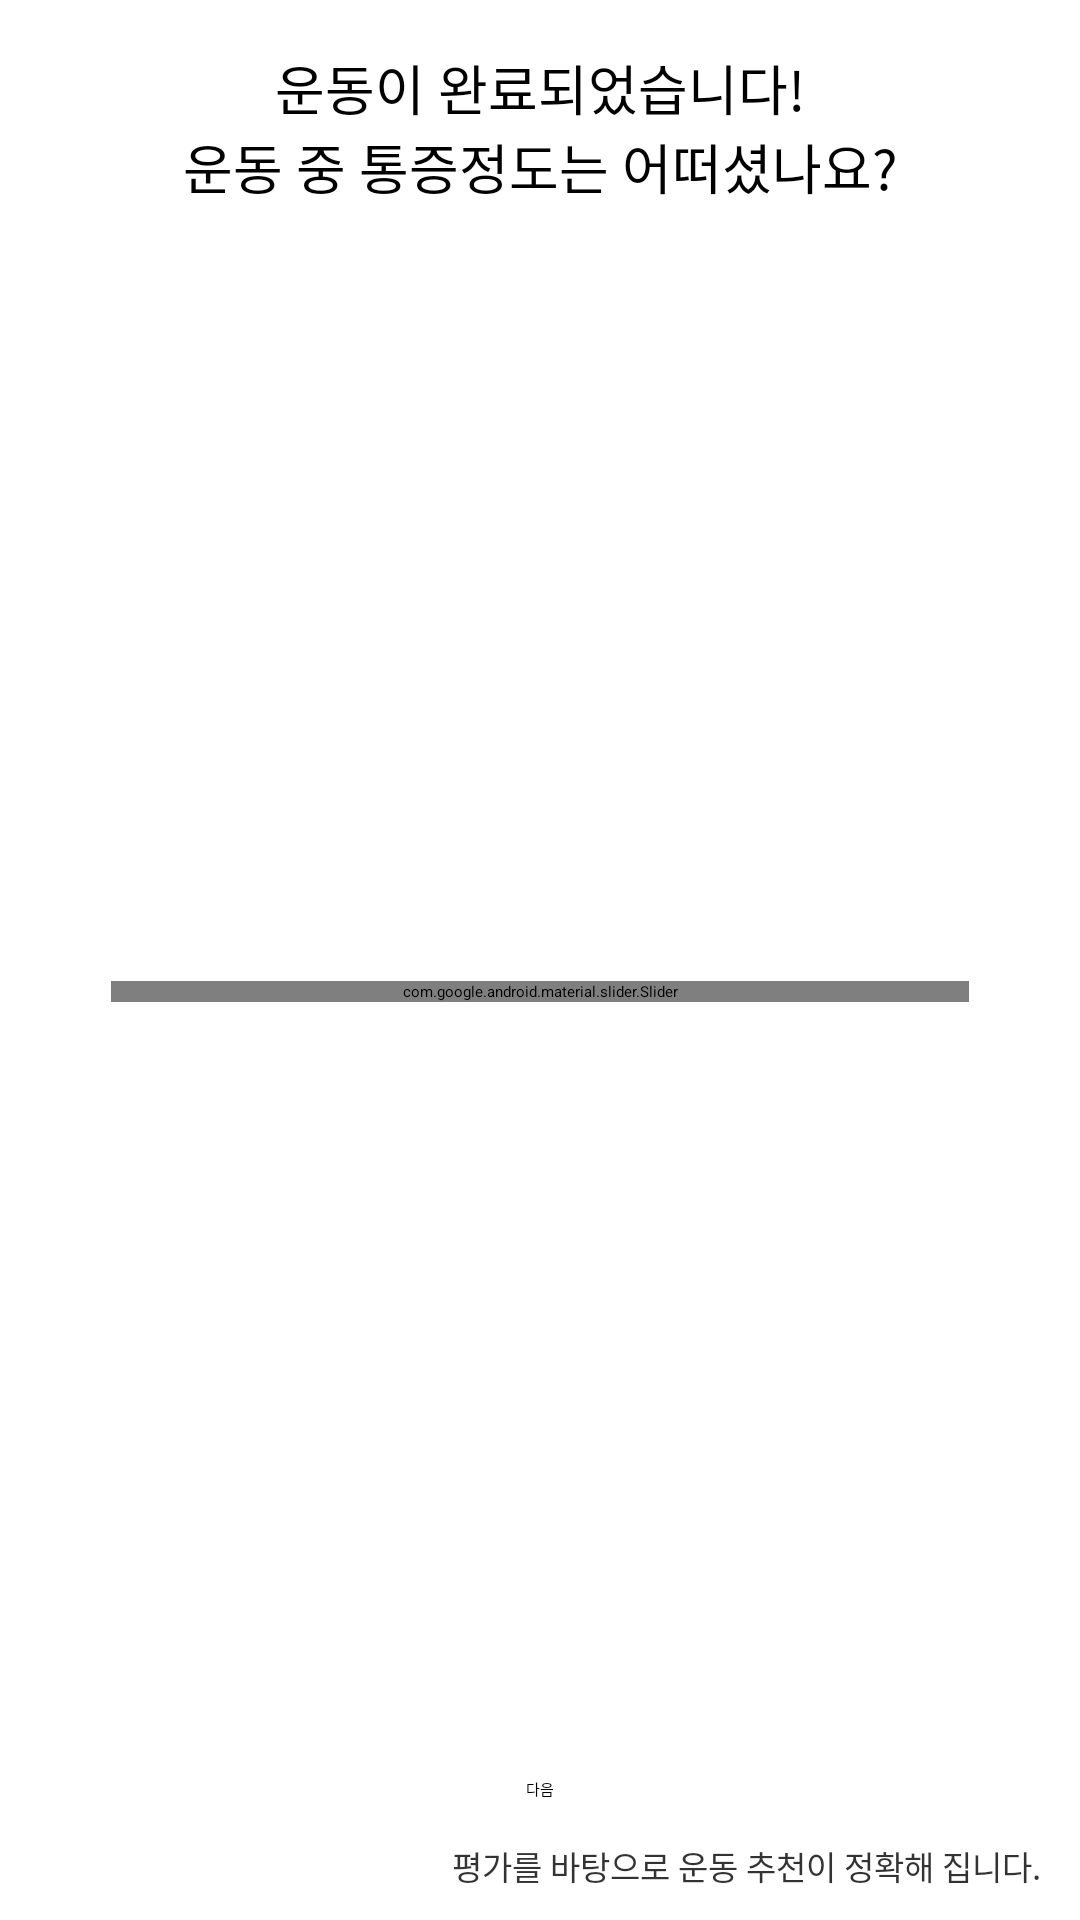

Reconstruct the res/layout file that produces this screen, plus the resources it refers to.
<!-- AndroidManifest.xml: application theme Theme.CustomSpinner -->
<!-- res/layout/fragment_question_pain_after_exercise.xml -->
<?xml version="1.0" encoding="utf-8"?>
<androidx.constraintlayout.widget.ConstraintLayout
    xmlns:android="http://schemas.android.com/apk/res/android"
    xmlns:app="http://schemas.android.com/apk/res-auto"
    xmlns:tools="http://schemas.android.com/tools"
    android:layout_width="300dp"
    android:layout_height="230dp"
    tools:context=".fragment.QuestionPainAfterExerciseFragment">


    <TextView
        android:id="@+id/question_pain"
        android:layout_width="wrap_content"
        android:layout_height="wrap_content"
        android:layout_marginTop="16dp"
        android:text="@string/Question_pain_after_exercise"
        android:gravity="center"
        android:textAppearance="@style/Qusetion_pain"
        app:layout_constraintEnd_toEndOf="parent"
        app:layout_constraintStart_toStartOf="parent"
        app:layout_constraintTop_toTopOf="parent" />


    <com.google.android.material.slider.Slider
        android:id="@+id/slider"
        android:layout_width="match_parent"
        android:layout_height="wrap_content"
        android:layout_marginStart="37dp"
        android:layout_marginEnd="37dp"
        android:stepSize="1.0"
        android:valueFrom="0.0"

        android:valueTo="10.0"
        app:labelBehavior="floating"

        app:layout_constraintBottom_toTopOf="@+id/button_next"
        app:layout_constraintEnd_toEndOf="parent"
        app:layout_constraintHorizontal_bias="0.0"
        app:layout_constraintStart_toStartOf="parent"
        app:layout_constraintTop_toBottomOf="@+id/question_pain"
        app:minSeparation="0dp"
        app:thumbColor="@color/colorIntro"

        app:tickColorActive="@color/colorIntro"
        app:tickColorInactive="@color/colorGrayTransperency"
        app:trackColorActive="@color/colorIntro"
        app:trackColorInactive="@color/colorGrayTransperency"
        app:trackHeight="8dp" />

    <Button
        android:id="@+id/button_next"
        android:layout_width="wrap_content"
        android:layout_height="wrap_content"
        android:layout_marginBottom="40dp"
        android:text="다음"
        android:backgroundTint="@color/colorIndigo"
        app:layout_constraintBottom_toBottomOf="parent"
        app:layout_constraintEnd_toEndOf="parent"
        app:layout_constraintStart_toStartOf="parent" />

    <TextView
        android:id="@+id/question_pain_killer"
        android:layout_width="wrap_content"
        android:layout_height="wrap_content"
        android:text="@string/evaluation_explaination"

        android:layout_marginEnd="13dp"
        android:layout_marginBottom="10dp"

        android:textAppearance="@style/explaination"
        app:layout_constraintBottom_toBottomOf="parent"
        app:layout_constraintEnd_toEndOf="parent" />

</androidx.constraintlayout.widget.ConstraintLayout>
<!-- resources referenced by this layout -->
<resources>
  <color name="colorGrayTransperency">#969696</color>
  <color name="colorIndigo">#002E3F</color>
  <color name="colorIntro">#07BEB8</color>
  <string name="Question_pain_after_exercise">운동이 완료되었습니다!\n운동 중 통증정도는 어떠셨나요?</string>
  <string name="evaluation_explaination">평가를 바탕으로 운동 추천이 정확해 집니다.</string>
  <style name="Qusetion_pain">
          <item name="android:textSize">
              18sp
          </item>
          <item name="android:textColor">
              #000000
          </item>
      </style>
  <style name="explaination">
          <item name="android:textSize">
              11sp
          </item>
          <item name="android:textColor">
              #CC000000
          </item>
      </style>
</resources>
